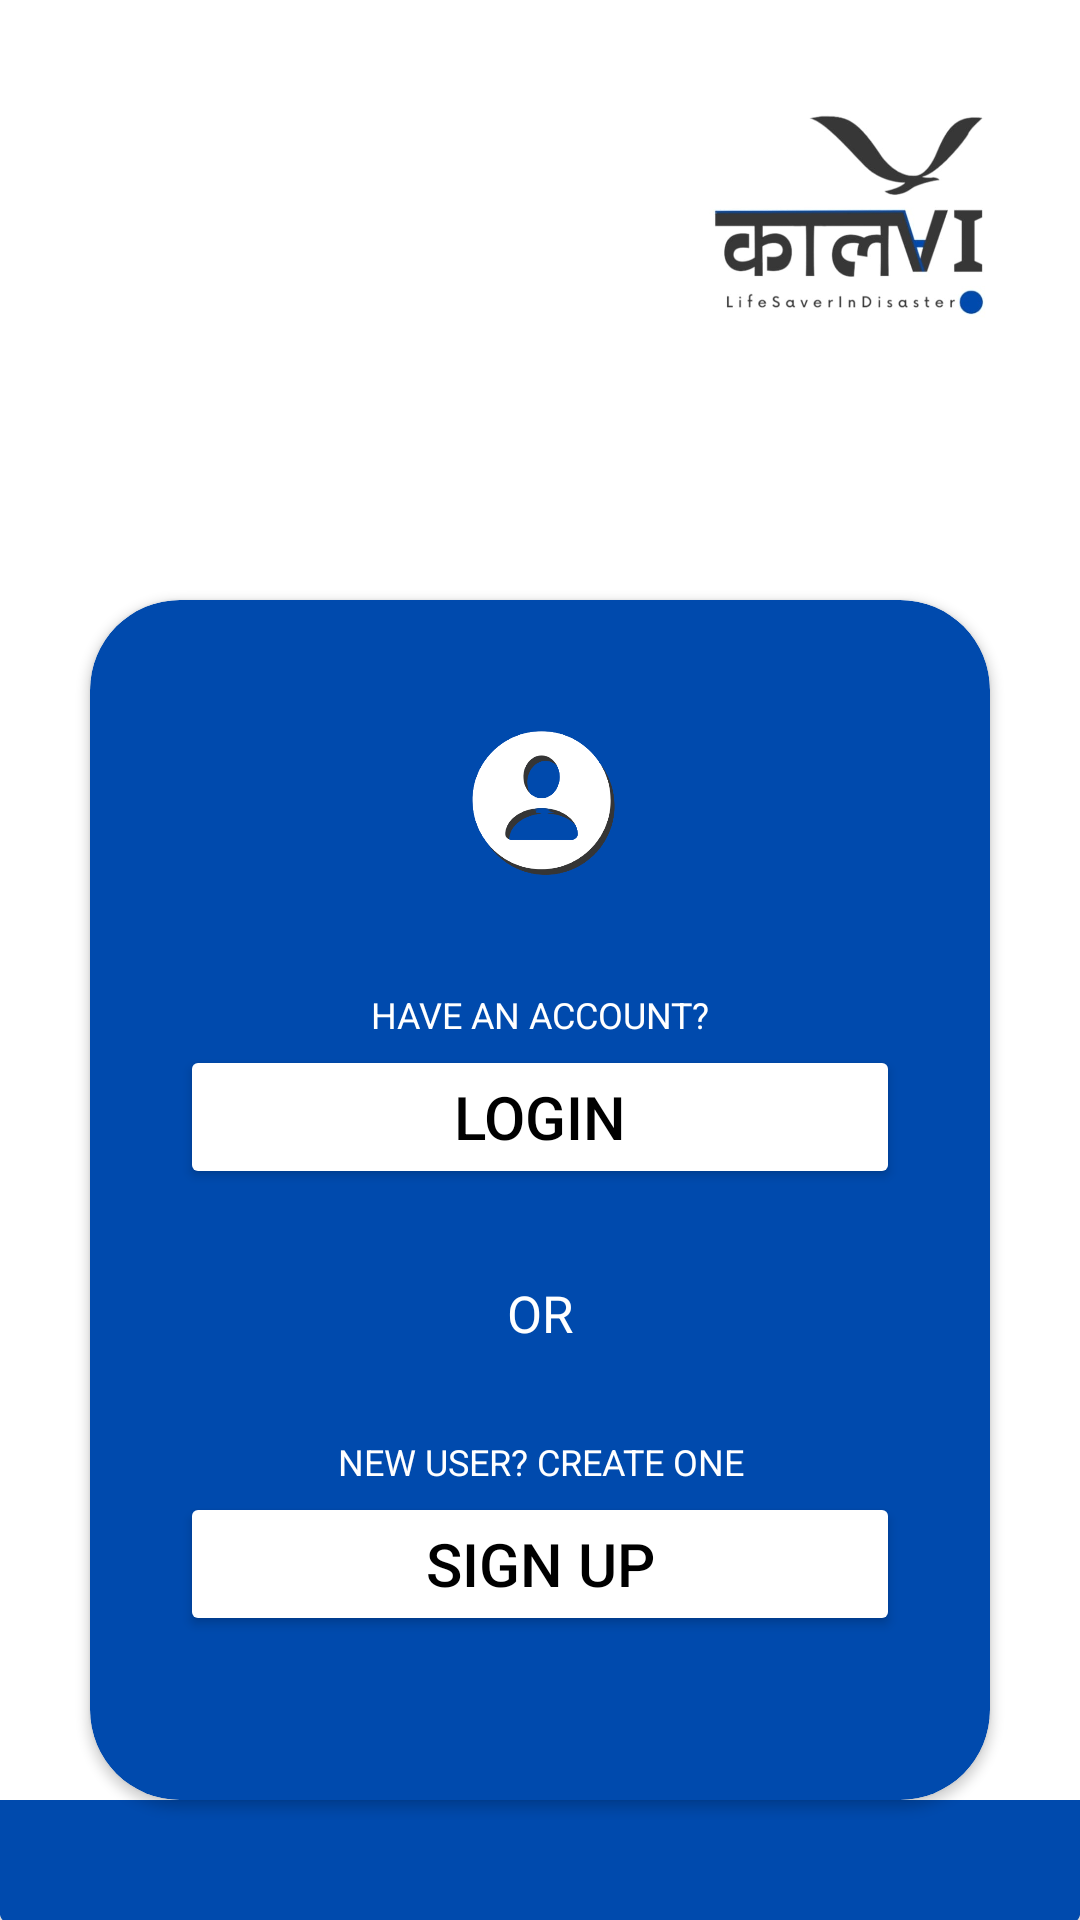

Produce the Android XML layout that renders to this screen, including the resource entries it uses.
<!-- AndroidManifest.xml: application theme Theme.KaalVi -->
<!-- res/layout/activitychooseoption.xml -->
<?xml version="1.0" encoding="utf-8"?>
<LinearLayout
    xmlns:android="http://schemas.android.com/apk/res/android"
    xmlns:app="http://schemas.android.com/apk/res-auto"
    xmlns:tools="http://schemas.android.com/tools"
    android:layout_width="match_parent"
    android:layout_height="match_parent"
    android:orientation="vertical"
    tools:context=".chooseOption">

    <ImageView
        android:layout_width="150dp"
        android:layout_height="150dp"
        android:src="@drawable/upper_corner_image"
        android:layout_gravity="right"/>

    <androidx.cardview.widget.CardView
        android:layout_width="300dp"
        android:layout_height="400dp"
        android:layout_gravity="center"
        android:layout_marginTop="50dp"
        app:cardBackgroundColor="#004AAD"
        android:elevation="50dp"
        app:cardCornerRadius="30dp">

        <LinearLayout
            android:layout_width="match_parent"
            android:layout_height="match_parent"
            android:orientation="vertical">

            <ImageView
                android:layout_width="60dp"
                android:layout_height="100dp"
                android:layout_gravity="center"
                android:src="@drawable/kaalvi_user"
                android:layout_marginTop="20dp" />


            <TextView
                android:layout_width="match_parent"
                android:layout_height="wrap_content"
                android:text="HAVE AN ACCOUNT?"
                android:textColor="@color/white"
                android:textSize="12dp"
                android:gravity="center"
                android:layout_marginTop="10dp"/>

            <Button
                android:layout_width="match_parent"
                android:layout_height="wrap_content"
                android:layout_marginTop="2dp"
                android:layout_marginLeft="30dp"
                android:layout_marginRight="30dp"
                android:backgroundTint="@color/white"
                android:text="login"
                android:id="@+id/login"
                android:textColor="@color/black"
                android:textSize="20dp"/>

            <TextView
                android:layout_width="match_parent"
                android:layout_height="wrap_content"
                android:text="OR"
                android:textColor="@color/white"
                android:textSize="17dp"
                android:gravity="center"
                android:layout_marginTop="30dp"/>

            <TextView
                android:layout_width="match_parent"
                android:layout_height="wrap_content"
                android:text="NEW USER? CREATE ONE"
                android:textColor="@color/white"
                android:textSize="12dp"
                android:gravity="center"
                android:layout_marginTop="30dp"/>


            <Button
                android:layout_width="match_parent"
                android:layout_height="wrap_content"
                android:layout_marginTop="2dp"
                android:backgroundTint="@color/white"
                android:layout_marginLeft="30dp"
                android:layout_marginRight="30dp"
                android:text="Sign up"
                android:id="@+id/signup"
                android:textColor="@color/black"
                android:textSize="20dp"/>



        </LinearLayout>
    </androidx.cardview.widget.CardView>

    <androidx.constraintlayout.widget.ConstraintLayout
        android:layout_width="match_parent"
        android:layout_height="match_parent">

        <androidx.cardview.widget.CardView
            android:layout_width="match_parent"
            android:layout_height="60dp"
            app:cardBackgroundColor="#004AAD"
            app:layout_constraintBottom_toBottomOf="parent"
            app:layout_constraintEnd_toEndOf="parent"
            app:layout_constraintStart_toStartOf="parent" />

    </androidx.constraintlayout.widget.ConstraintLayout>
</LinearLayout>
<!-- resources referenced by this layout -->
<resources>
  <!-- drawable kaalvi_user: png bitmap (drawable, 26007 bytes) -->
  <!-- drawable upper_corner_image: png bitmap (drawable, 19054 bytes) -->
  <style name="Theme.KaalVi" parent="Theme.MaterialComponents.DayNight.DarkActionBar">
          
          <item name="colorPrimary">@color/purple_500</item>
          <item name="colorPrimaryVariant">@color/purple_700</item>
          <item name="colorOnPrimary">@color/white</item>
          
          <item name="colorSecondary">@color/teal_200</item>
          <item name="colorSecondaryVariant">@color/teal_700</item>
          <item name="colorOnSecondary">@color/black</item>
          
          <item name="android:statusBarColor">?attr/colorPrimaryVariant</item>
          
      </style>
  <!-- not gathered from this repository: default colours our renderer supplied (Android Studio template values) -->
  <color name="purple_500">#FF6200EE</color>
  <color name="purple_700">#FF3700B3</color>
  <color name="teal_200">#FF03DAC5</color>
  <color name="teal_700">#FF018786</color>
  <color name="black">#FF000000</color>
  <color name="white">#FFFFFFFF</color>
</resources>
